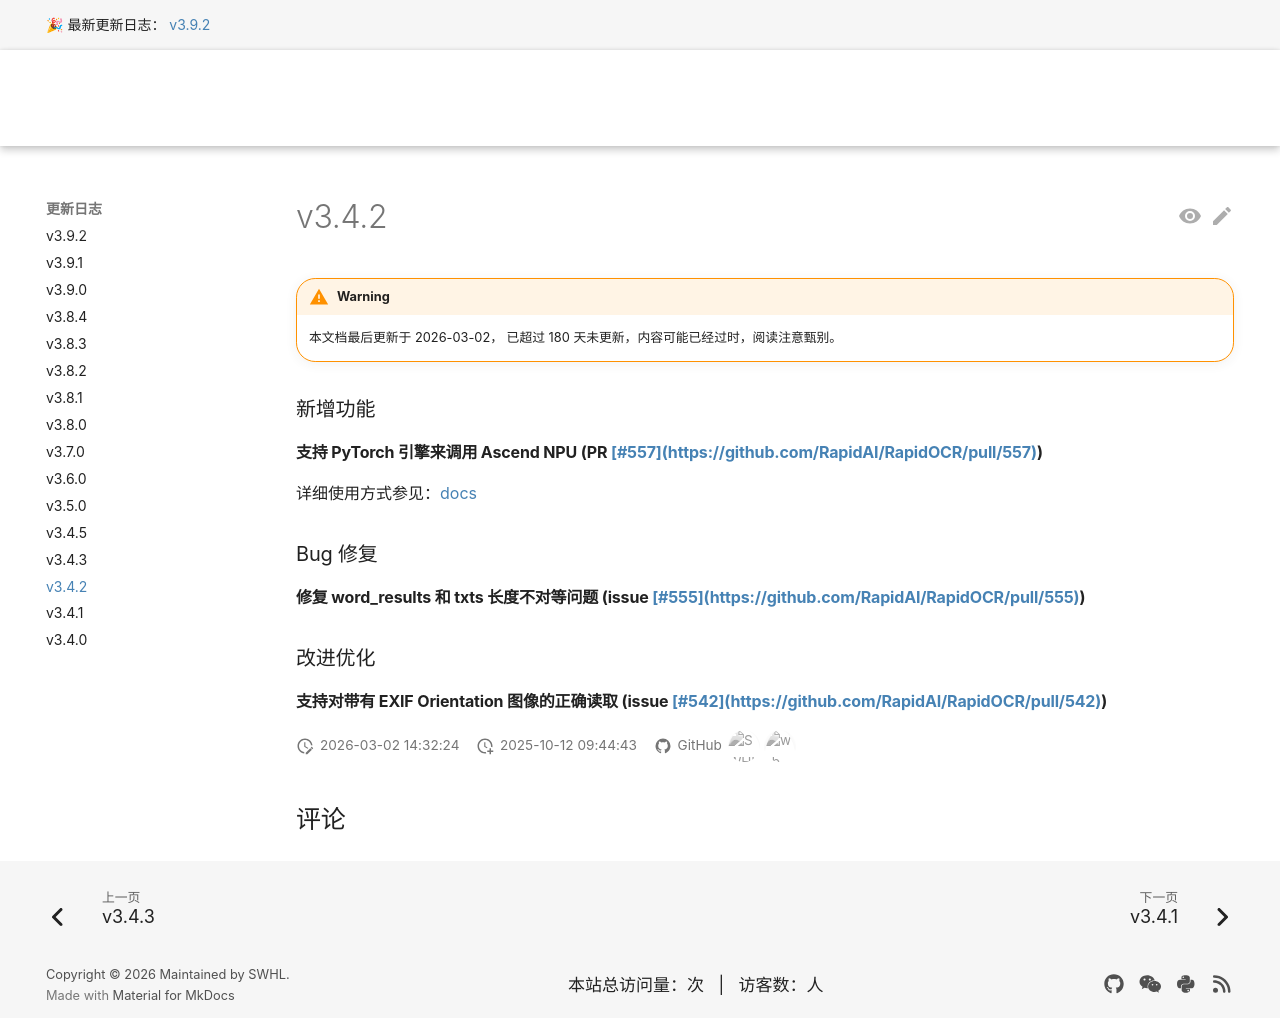

repository: RapidAI/RapidOCRDocs · page: v3.9.2/changelog/v3.4.2/index.html · generator: mkdocs

---
comments: true
hide:
  - toc
---

### 新增功能

#### 支持 PyTorch 引擎来调用 Ascend NPU (PR #557)

详细使用方式参见：[docs](https://rapidai.github.io/RapidOCRDocs/main/install_usage/rapidocr/how_to_use_infer_engine/#__tabbed_3_3)

### Bug 修复

#### 修复 word_results 和 txts 长度不对等问题 (issue #555)

### 改进优化

#### 支持对带有 EXIF Orientation 图像的正确读取 (issue #542)
